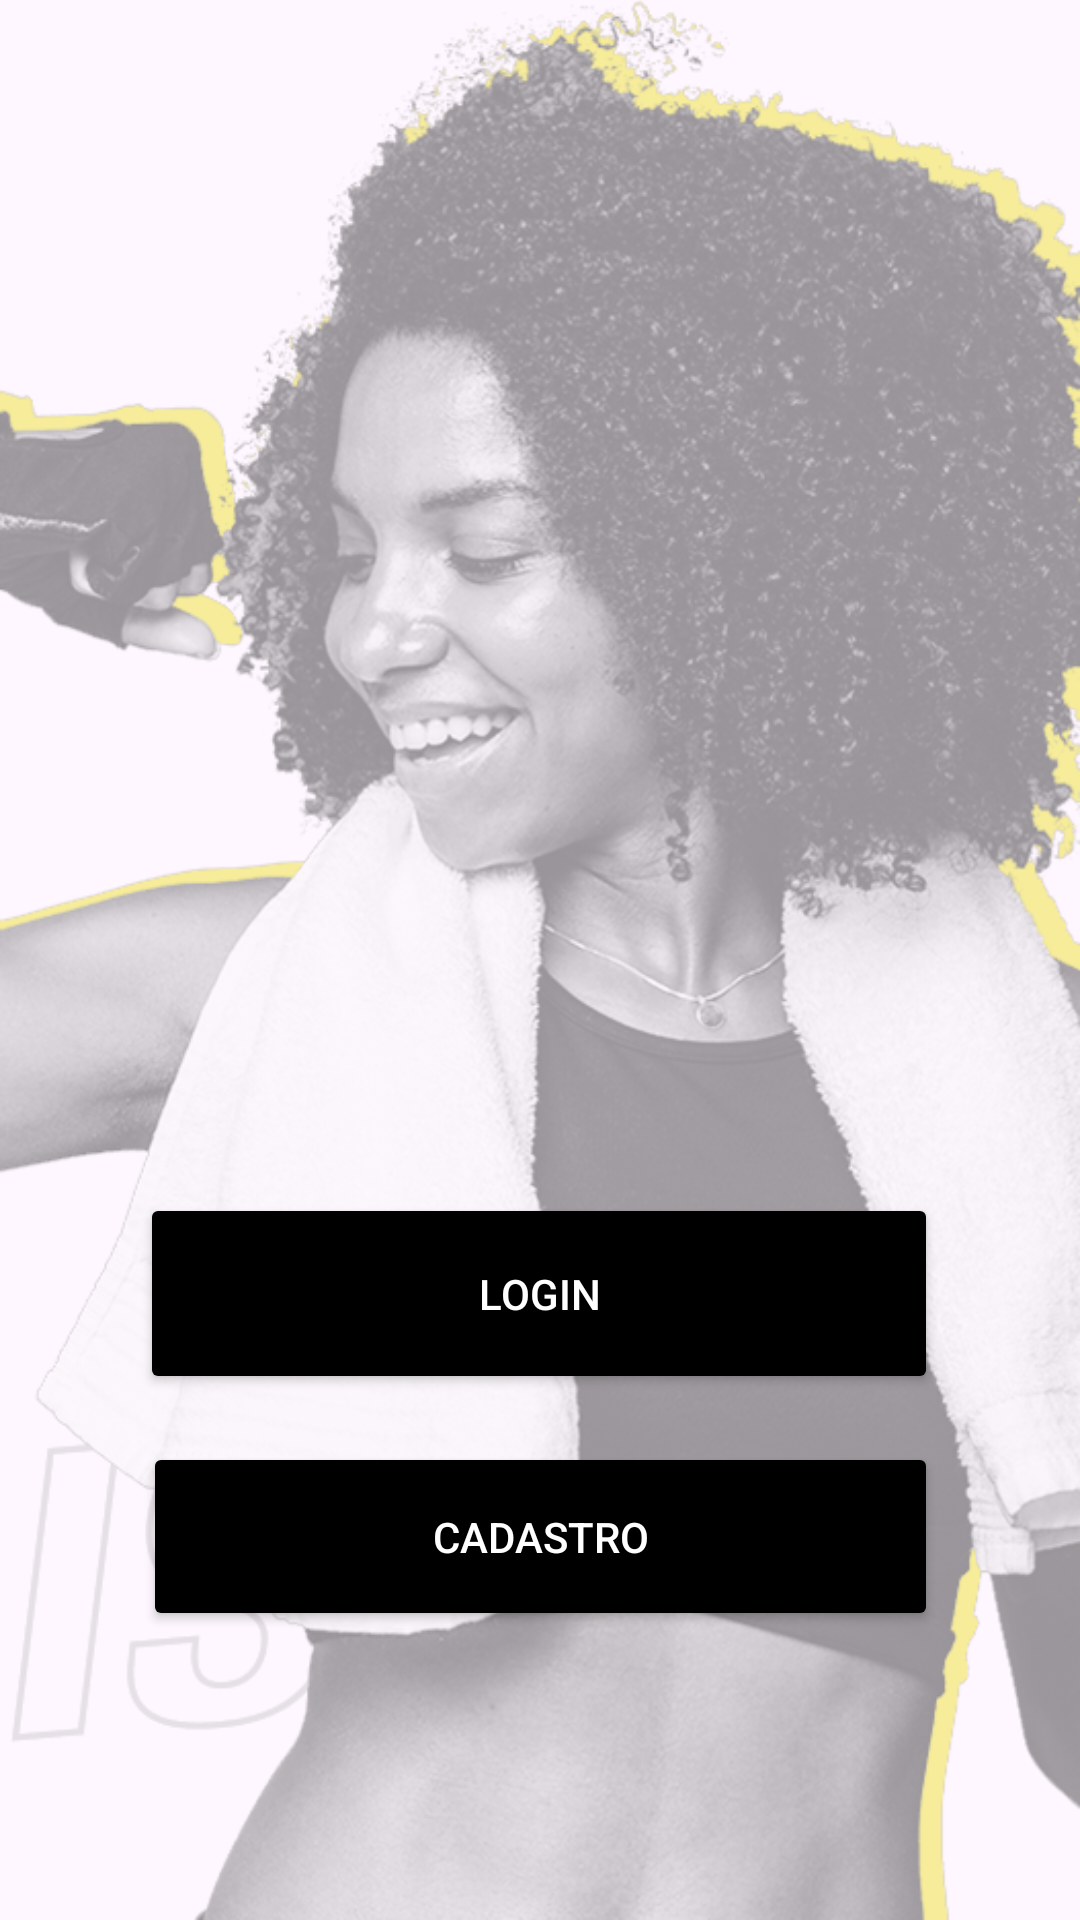

Write the Android layout XML for this screen, with the resource values it uses.
<!-- AndroidManifest.xml: application theme Theme.Acadaemia -->
<!-- res/layout/activity_main.xml -->
<?xml version="1.0" encoding="utf-8"?>
<androidx.constraintlayout.widget.ConstraintLayout xmlns:android="http://schemas.android.com/apk/res/android"
    xmlns:app="http://schemas.android.com/apk/res-auto"
    xmlns:tools="http://schemas.android.com/tools"
    android:layout_width="match_parent"
    android:layout_height="match_parent"
    android:background="@drawable/foto2"
    tools:context=".MainActivity">

    <ImageView
        android:id="@+id/imageView"
        android:layout_width="327dp"
        android:layout_height="456dp"
        app:srcCompat="@drawable/Mídia"
        tools:layout_editor_absoluteX="42dp"
        tools:layout_editor_absoluteY="-142dp" />

    <Button
        android:id="@+id/button"
        android:layout_width="266dp"
        android:layout_height="67dp"
        android:layout_marginBottom="16dp"
        android:backgroundTint="#000000"
        android:drawableTint="#000000"
        android:onClick="LOGIN"
        android:text="LOGIN"
        android:textColor="#FFFFFF"
        android:textColorHighlight="#000000"
        android:textColorHint="#000000"
        android:textColorLink="#000000"
        app:layout_constraintBottom_toTopOf="@+id/button3"
        app:layout_constraintEnd_toEndOf="parent"
        app:layout_constraintHorizontal_bias="0.496"
        app:layout_constraintStart_toStartOf="parent"
        app:layout_constraintTop_toTopOf="parent"
        app:layout_constraintVertical_bias="1.0" />

    <Button
        android:id="@+id/button3"
        android:layout_width="265dp"
        android:layout_height="63dp"
        android:backgroundTint="#000000"
        android:text="CADASTRO"
        android:textColor="#FFFFFF"
        android:textColorHighlight="#000000"
        android:textColorHint="#000000"
        android:textColorLink="#000000"
        app:layout_constraintBottom_toBottomOf="parent"
        app:layout_constraintEnd_toEndOf="parent"
        app:layout_constraintStart_toStartOf="parent"
        app:layout_constraintTop_toTopOf="parent"
        app:layout_constraintVertical_bias="0.833" />

</androidx.constraintlayout.widget.ConstraintLayout>
<!-- resources referenced by this layout -->
<resources>
  <!-- drawable foto2: png bitmap (drawable, 368466 bytes) -->
  <style name="Theme.Acadaemia" parent="Base.Theme.Acadaemia" />
  <style name="Base.Theme.Acadaemia" parent="Theme.Material3.DayNight.NoActionBar">
          
          
      </style>
</resources>
